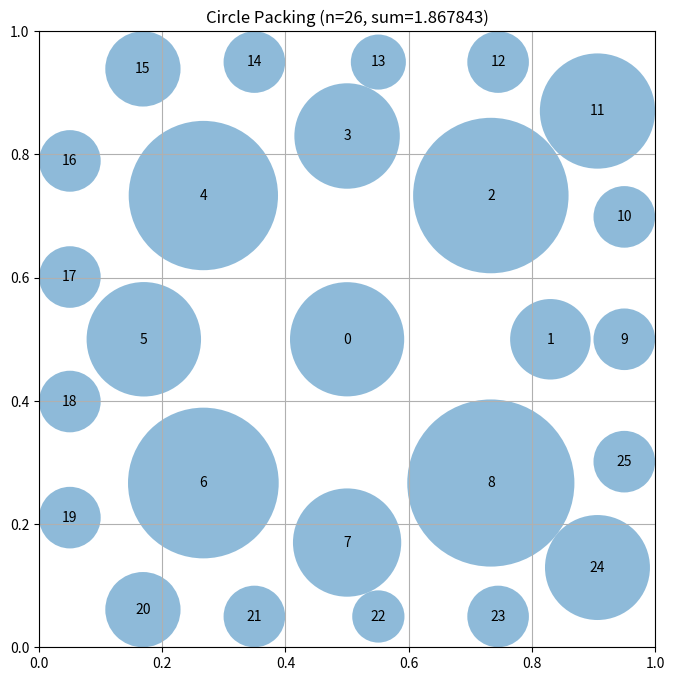

The script that saved this image:
# EVOLVE-BLOCK-START
"""Constructor-based circle packing for n=26 circles"""
import numpy as np


def construct_packing():
    """
    Construct a specific arrangement of 26 circles in a unit square
    that attempts to maximize the sum of their radii.

    Uses a ring-based approach with 1 + 8 + 17 = 26 circles.
    Optimized ring radii for better packing.

    Returns:
        Tuple of (centers, radii, sum_of_radii)
        centers: np.array of shape (26, 2) with (x, y) coordinates
        radii: np.array of shape (26) with radius of each circle
        sum_of_radii: Sum of all radii
    """
    n = 26
    centers = np.zeros((n, 2))

    # Place a large circle in the center
    centers[0] = [0.5, 0.5]

    # Place 8 circles around it in a ring
    ring1_radius = 0.33
    for i in range(8):
        angle = 2 * np.pi * i / 8
        centers[i + 1] = [0.5 + ring1_radius * np.cos(angle), 0.5 + ring1_radius * np.sin(angle)]

    # Place 17 more circles in an outer ring
    ring2_radius = 0.55
    for i in range(17):
        angle = 2 * np.pi * i / 17
        centers[i + 9] = [0.5 + ring2_radius * np.cos(angle), 0.5 + ring2_radius * np.sin(angle)]

    # Ensure all centers are within valid bounds (with margin for radius)
    centers = np.clip(centers, 0.05, 0.95)

    # Compute maximum valid radii for this configuration
    radii = compute_max_radii(centers)

    # Calculate the sum of radii
    sum_radii = np.sum(radii)

    return centers, radii, sum_radii


def compute_max_radii(centers):
    """
    Compute the maximum possible radii for each circle position
    such that they don't overlap and stay within the unit square.

    Args:
        centers: np.array of shape (n, 2) with (x, y) coordinates

    Returns:
        np.array of shape (n) with radius of each circle
    """
    n = centers.shape[0]
    radii = np.ones(n)

    # First, limit by distance to square borders
    for i in range(n):
        x, y = centers[i]
        # Distance to borders
        radii[i] = min(x, y, 1 - x, 1 - y)

    # Then, limit by distance to other circles
    # Each pair of circles with centers at distance d can have
    # sum of radii at most d to avoid overlap
    for i in range(n):
        for j in range(i + 1, n):
            dist = np.sqrt(np.sum((centers[i] - centers[j]) ** 2))

            # If current radii would cause overlap
            if radii[i] + radii[j] > dist:
                # Scale both radii proportionally
                scale = dist / (radii[i] + radii[j])
                radii[i] *= scale
                radii[j] *= scale

    return radii


# EVOLVE-BLOCK-END


# This part remains fixed (not evolved)
def run_packing():
    """Run the circle packing constructor for n=26"""
    centers, radii, sum_radii = construct_packing()
    return centers, radii, sum_radii


def visualize(centers, radii):
    """
    Visualize the circle packing

    Args:
        centers: np.array of shape (n, 2) with (x, y) coordinates
        radii: np.array of shape (n) with radius of each circle
    """
    import matplotlib.pyplot as plt
    from matplotlib.patches import Circle

    fig, ax = plt.subplots(figsize=(8, 8))

    # Draw unit square
    ax.set_xlim(0, 1)
    ax.set_ylim(0, 1)
    ax.set_aspect("equal")
    ax.grid(True)

    # Draw circles
    for i, (center, radius) in enumerate(zip(centers, radii)):
        circle = Circle(center, radius, alpha=0.5)
        ax.add_patch(circle)
        ax.text(center[0], center[1], str(i), ha="center", va="center")

    plt.title(f"Circle Packing (n={len(centers)}, sum={sum(radii):.6f})")
    plt.show()


if __name__ == "__main__":
    centers, radii, sum_radii = run_packing()
    print(f"Sum of radii: {sum_radii}")
    # AlphaEvolve improved this to 2.635

    # Uncomment to visualize:
    visualize(centers, radii)
